Photos from the image-classification dataset "images" in the GitHub repository dontlikejs/data. Its 3 classes are: moderate fog, thick fog, thin fog.

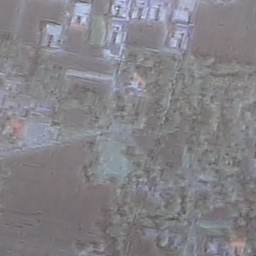
Label: thin fog

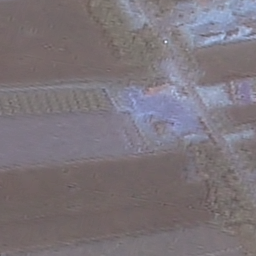
Label: thin fog

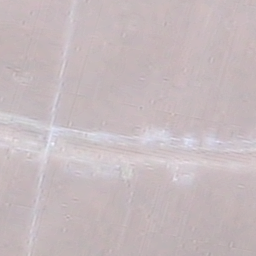
Label: thick fog

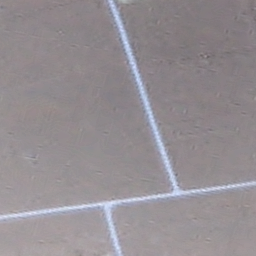
Label: moderate fog

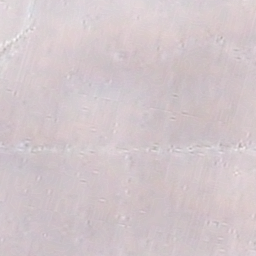
Label: thick fog

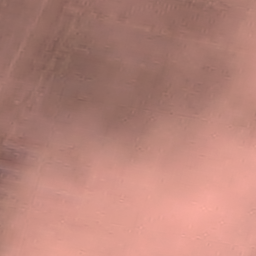
Label: moderate fog
